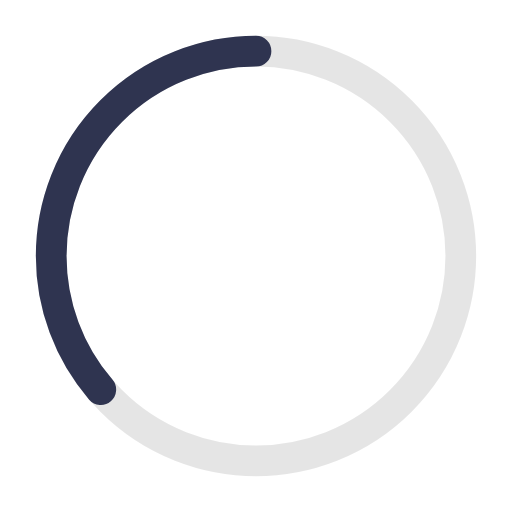
t = 0.00 s
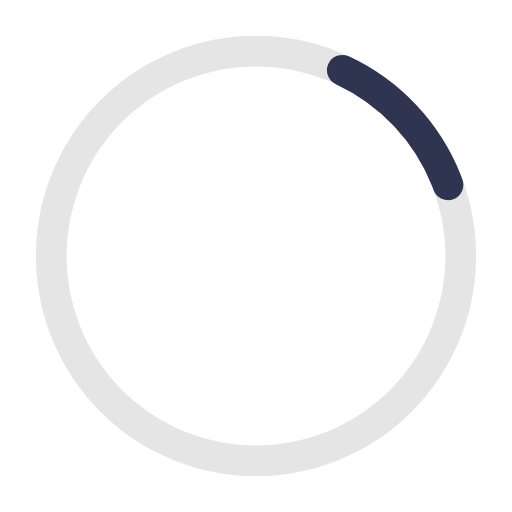
t = 0.41 s
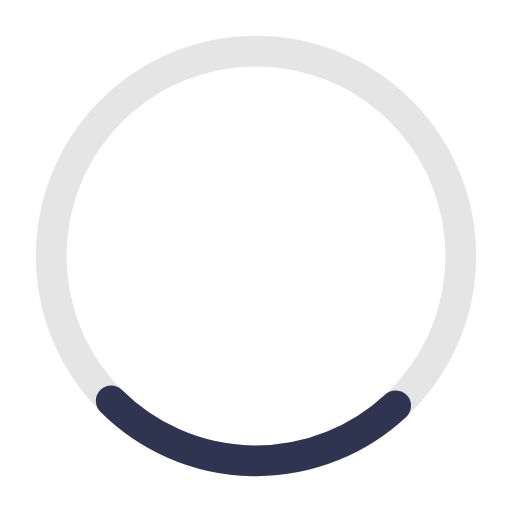
t = 0.81 s
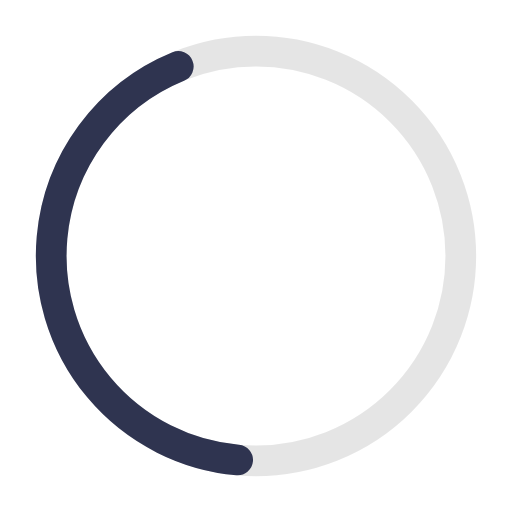
t = 1.10 s
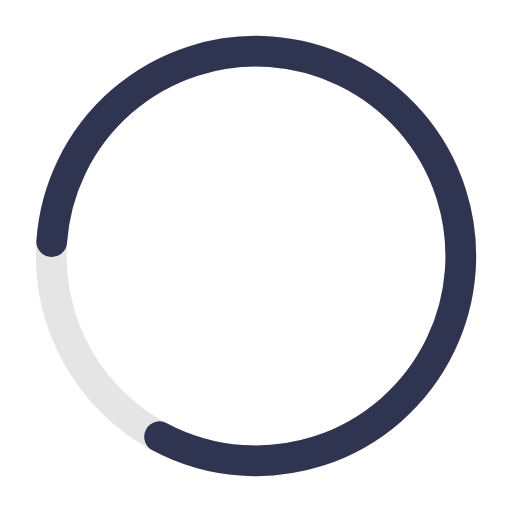
t = 1.63 s
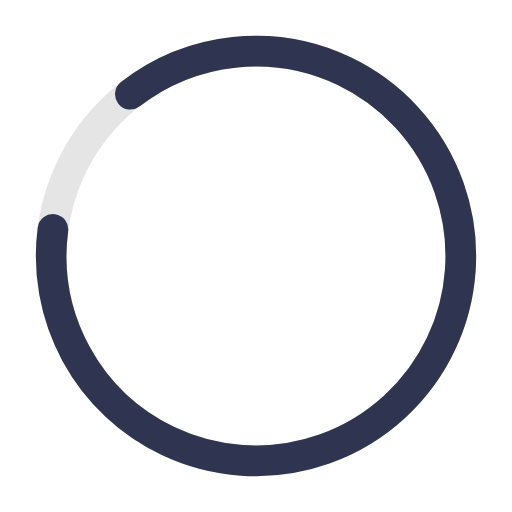
t = 1.77 s

The animated SVG that drew these frames (rendered in a browser with its animation timeline set to each time). Animation: 2 SMIL elements (animate=1,animateTransform=1); one cycle of 2.20 s, repeats indefinitely.

<!-- Dinsp Progressbar -->

<svg xmlns="http://www.w3.org/2000/svg" width="50px" height="50px" viewBox="0 0 50 50" >
	
<circle fill="none" opacity="0.10" stroke="#000000" stroke-width="3" cx="25" cy="25" r="20"/>


<g transform="translate(25,25) rotate(-90)">  
     <circle  style="stroke: #2F3450; fill:none; stroke-width: 3px; stroke-linecap: round" stroke-dasharray="110" stroke-dashoffset="0" cx="0" cy="0" r="20">
         <animate attributeName="stroke-dashoffset" values="360;140" dur="2.2s" keyTimes="0;1" calcMode="spline" fill="freeze" keySplines="0.41,0.314,0.8,0.54" repeatCount="indefinite" begin="0"/>
         <animateTransform attributeName="transform" type="rotate" values="0;274;360" keyTimes="0;0.74;1" calcMode="linear" dur="2.2s" repeatCount="indefinite" begin="0"/>
     </circle>
</g>

</svg>
